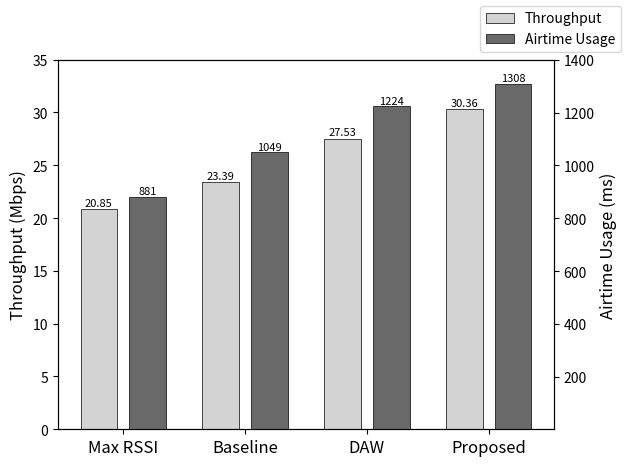

The matplotlib source for this figure: (Note: this script raises an exception after producing the figure.)
import numpy as np
import matplotlib.pyplot as plt

# Method
cases = ["Max RSSI", "Baseline", "DAW", "Proposed"]

# Throughput of each method
throughput = [20.85, 23.39, 27.534, 30.357]

# Airtime usage of each method
airtime = [688.452 + 192.454, 742.166 + 307.08, 746.524 + 477.286, 660.134 + 647.484]

x = np.arange(len(throughput))
bar_width = 0.3
shift = 0.2

fig, ax1 = plt.subplots()
# Plot throughput at (0, 0)
bar1 = ax1.bar(x - shift, throughput, width=bar_width, color='lightgray', edgecolor='black', linewidth=0.5, label='Throughput')
for i in range(len(x)):
    plt.text(x[i] - shift, throughput[i] + 0.3, round(throughput[i], 2), ha='center', fontsize=8)

ax2 = ax1.twinx()
bar2 = ax2.bar(x + shift, airtime, width=bar_width, color='dimgray', edgecolor='black', linewidth=0.5, label="Airtime Usage")
for i in range(len(x)):
    plt.text(x[i] + shift, airtime[i] + 10, round(airtime[i]), ha='center', fontsize=8)

# Set Title, ticks, and labels
ax1.set_ylim([0, 35])
ax1.set_ylabel("Throughput (Mbps)", fontsize=12)
ax2.set_ylabel("Airtime Usage (ms)", fontsize=12)
ax2.set_ylim([1, 1400])
ax1.set_xticks(x)
ax1.set_xticklabels(cases, fontsize=12)
#plt.legend(bbox_to_anchor=(1.02,1), loc='upper center', fontsize=8)
fig.legend()

#plt.show()
png_filename = 'Throughput-airtime-total'
plt.savefig("./Figures/" + png_filename + ".png", dpi=600, bbox_inches='tight')
